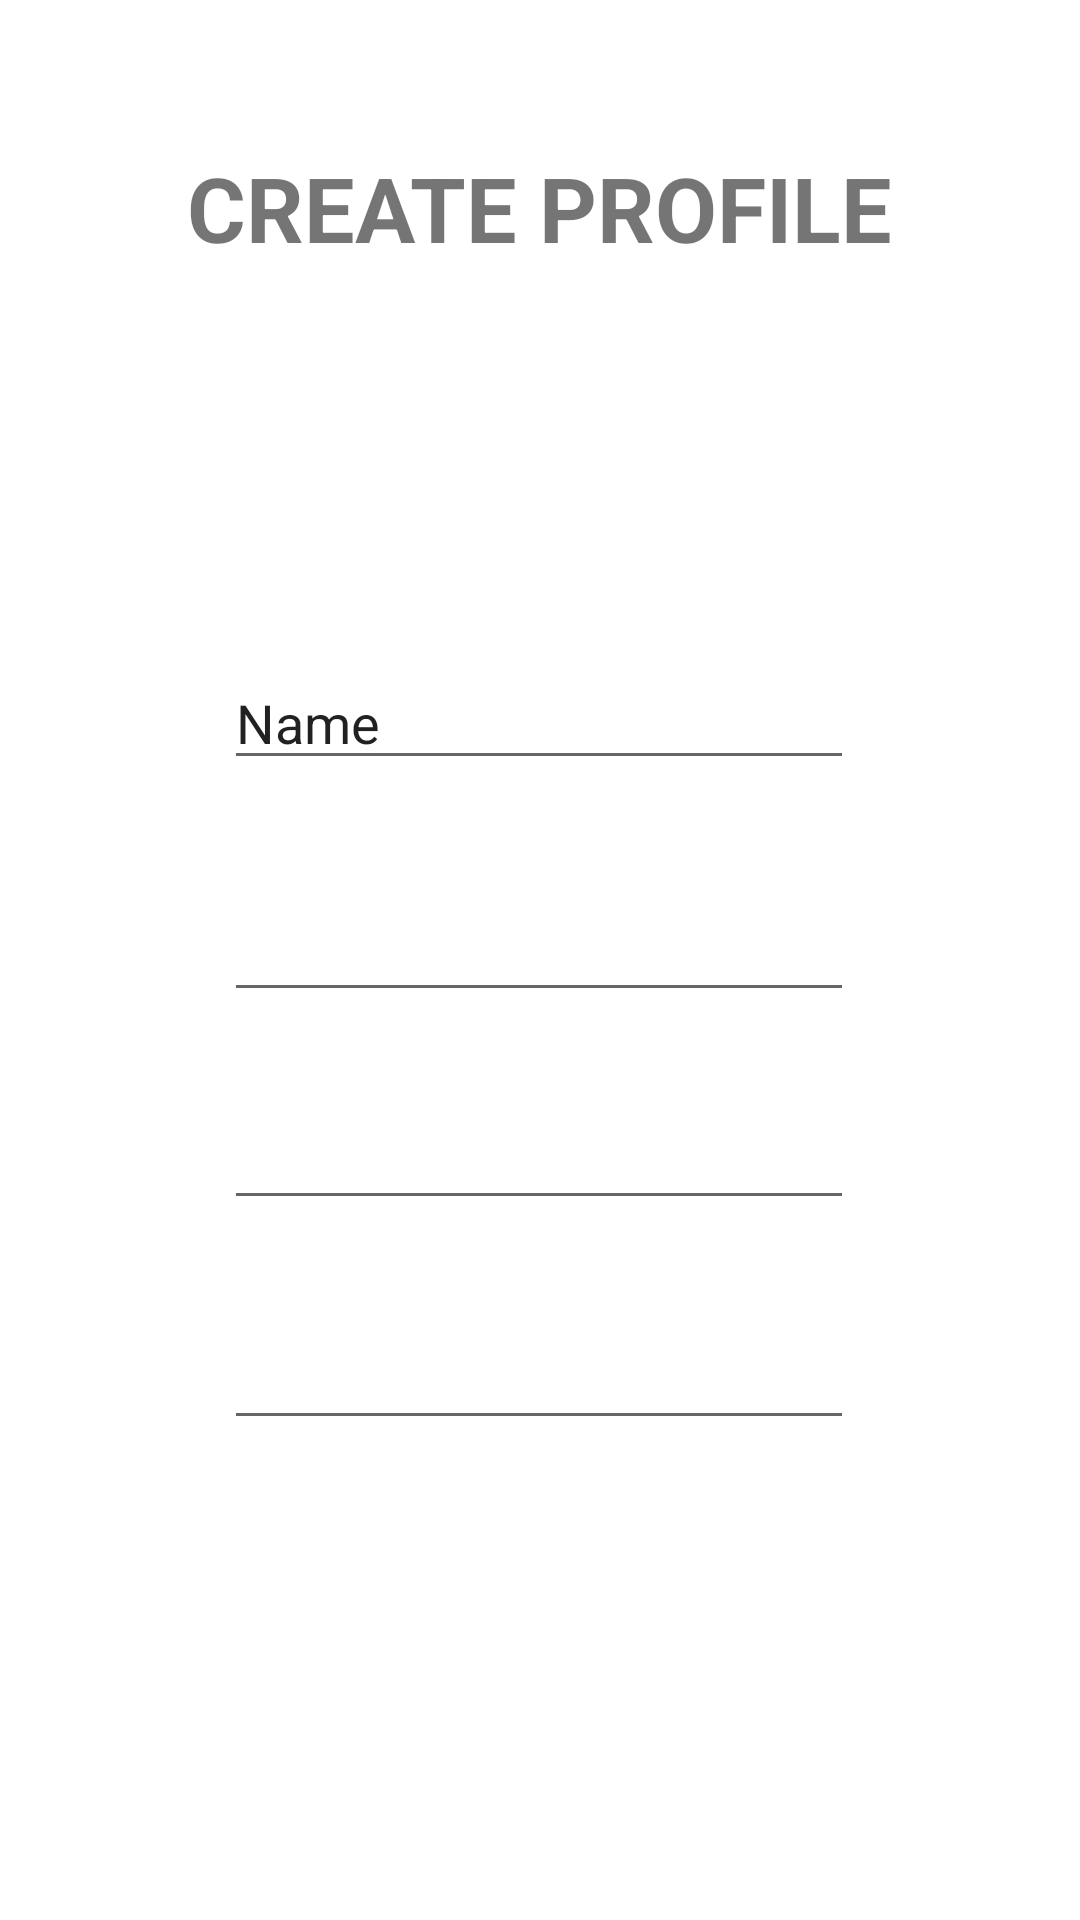

Layout XML and referenced resources for this Android screen:
<!-- AndroidManifest.xml: application theme Theme.Travel_Buddy -->
<!-- res/layout/layout3.xml -->
<?xml version="1.0" encoding="utf-8"?>
<androidx.constraintlayout.widget.ConstraintLayout xmlns:android="http://schemas.android.com/apk/res/android"
    xmlns:app="http://schemas.android.com/apk/res-auto"
    xmlns:tools="http://schemas.android.com/tools"
    android:id="@+id/linearLayout3"
    android:layout_width="match_parent"
    android:layout_height="match_parent">

    <EditText
        android:id="@+id/editTextTextPersonName"
        android:layout_width="wrap_content"
        android:layout_height="wrap_content"
        android:layout_marginBottom="36dp"
        android:ems="10"
        android:inputType="textPersonName"
        android:text="Name"
        app:layout_constraintBottom_toTopOf="@+id/editTextTextEmailAddress"
        app:layout_constraintEnd_toEndOf="parent"
        app:layout_constraintHorizontal_bias="0.497"
        app:layout_constraintStart_toStartOf="parent" />

    <EditText
        android:id="@+id/editTextTextEmailAddress"
        android:layout_width="wrap_content"
        android:layout_height="wrap_content"
        android:layout_marginBottom="28dp"
        android:ems="10"
        android:inputType="textEmailAddress"
        app:layout_constraintBottom_toTopOf="@+id/editTextPhone"
        app:layout_constraintEnd_toEndOf="parent"
        app:layout_constraintHorizontal_bias="0.497"
        app:layout_constraintStart_toStartOf="parent" />

    <EditText
        android:id="@+id/editTextPhone"
        android:layout_width="wrap_content"
        android:layout_height="wrap_content"
        android:layout_marginBottom="32dp"
        android:ems="10"
        android:inputType="phone"
        app:layout_constraintBottom_toTopOf="@+id/editTextTextPostalAddress"
        app:layout_constraintEnd_toEndOf="parent"
        app:layout_constraintHorizontal_bias="0.497"
        app:layout_constraintStart_toStartOf="parent" />

    <EditText
        android:id="@+id/editTextTextPostalAddress"
        android:layout_width="wrap_content"
        android:layout_height="wrap_content"
        android:layout_marginBottom="160dp"
        android:ems="10"
        android:inputType="textPostalAddress"
        app:layout_constraintBottom_toBottomOf="parent"
        app:layout_constraintEnd_toEndOf="parent"
        app:layout_constraintHorizontal_bias="0.497"
        app:layout_constraintStart_toStartOf="parent" />

    <TextView
        android:id="@+id/textView4"
        android:layout_width="304dp"
        android:layout_height="56dp"
        android:text="Create Profile"
        android:textAlignment="center"
        android:textAllCaps="true"
        android:textSize="30sp"
        android:textStyle="bold"
        app:layout_constraintBottom_toBottomOf="@+id/editTextTextPersonName"
        app:layout_constraintEnd_toEndOf="parent"
        app:layout_constraintHorizontal_bias="0.495"
        app:layout_constraintStart_toStartOf="parent"
        app:layout_constraintTop_toTopOf="parent"
        app:layout_constraintVertical_bias="0.241" />

    <ImageView
        android:id="@+id/imageView"
        android:layout_width="wrap_content"
        android:layout_height="wrap_content"
        android:layout_marginBottom="32dp"
        app:layout_constraintBottom_toTopOf="@+id/editTextTextPersonName"
        app:layout_constraintEnd_toEndOf="parent"
        app:layout_constraintHorizontal_bias="0.498"
        app:layout_constraintStart_toStartOf="parent"
        app:srcCompat="@drawable/ic_launcher_foreground" />

</androidx.constraintlayout.widget.ConstraintLayout>
<!-- resources referenced by this layout -->
<resources>
  <style name="Theme.Travel_Buddy" parent="Theme.MaterialComponents.DayNight.NoActionBar">
          
          <item name="colorPrimary">@color/purple_500</item>
          <item name="colorPrimaryVariant">@color/purple_700</item>
          <item name="colorOnPrimary">@color/white</item>
          
          <item name="colorSecondary">@color/teal_200</item>
          <item name="colorSecondaryVariant">@color/teal_700</item>
          <item name="colorOnSecondary">@color/black</item>
          
          <item name="android:statusBarColor" tools:targetApi="l">?attr/colorPrimaryVariant</item>
          
      </style>
  <!-- not gathered from this repository: default colours our renderer supplied (Android Studio template values) -->
  <color name="purple_500">#FF6200EE</color>
  <color name="purple_700">#FF3700B3</color>
  <color name="teal_200">#FF03DAC5</color>
  <color name="teal_700">#FF018786</color>
  <color name="black">#FF000000</color>
  <color name="white">#FFFFFFFF</color>
</resources>
